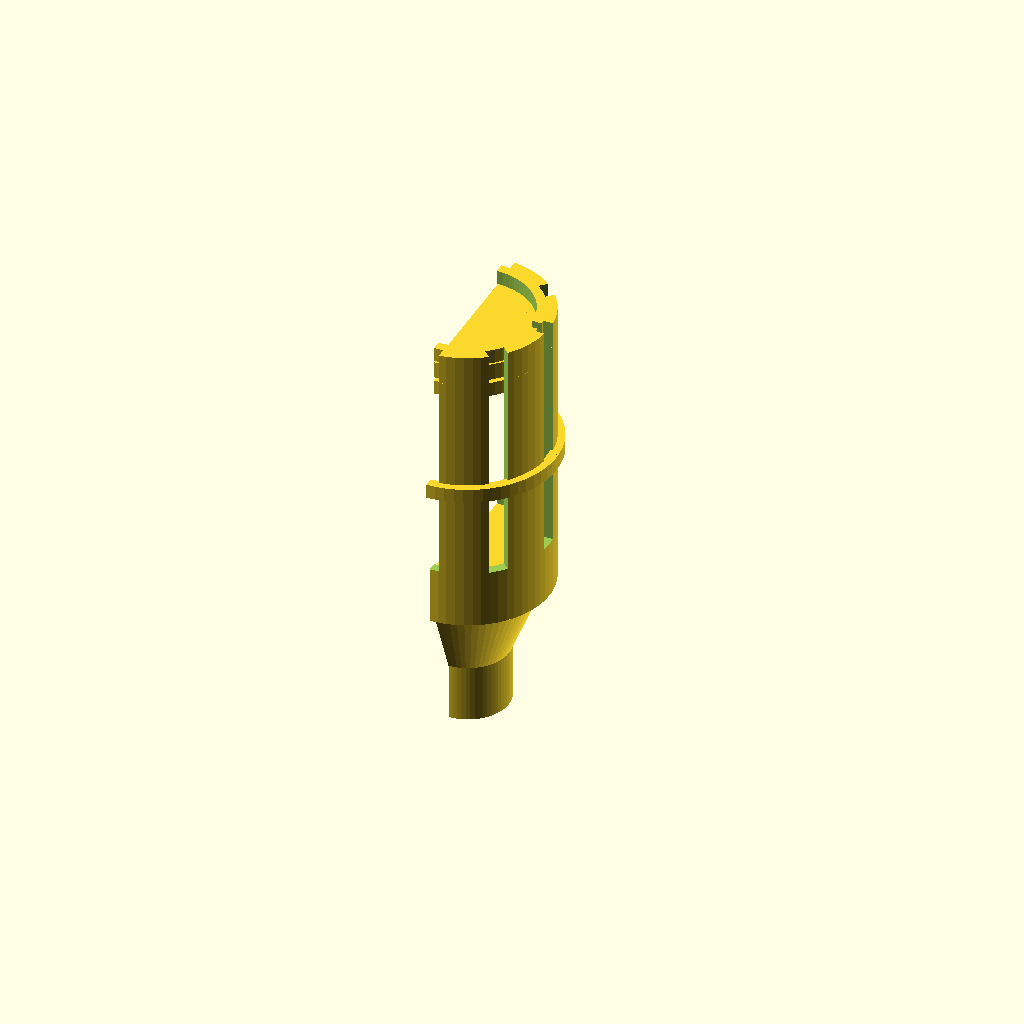
Cell 1: the model at its default parameters.
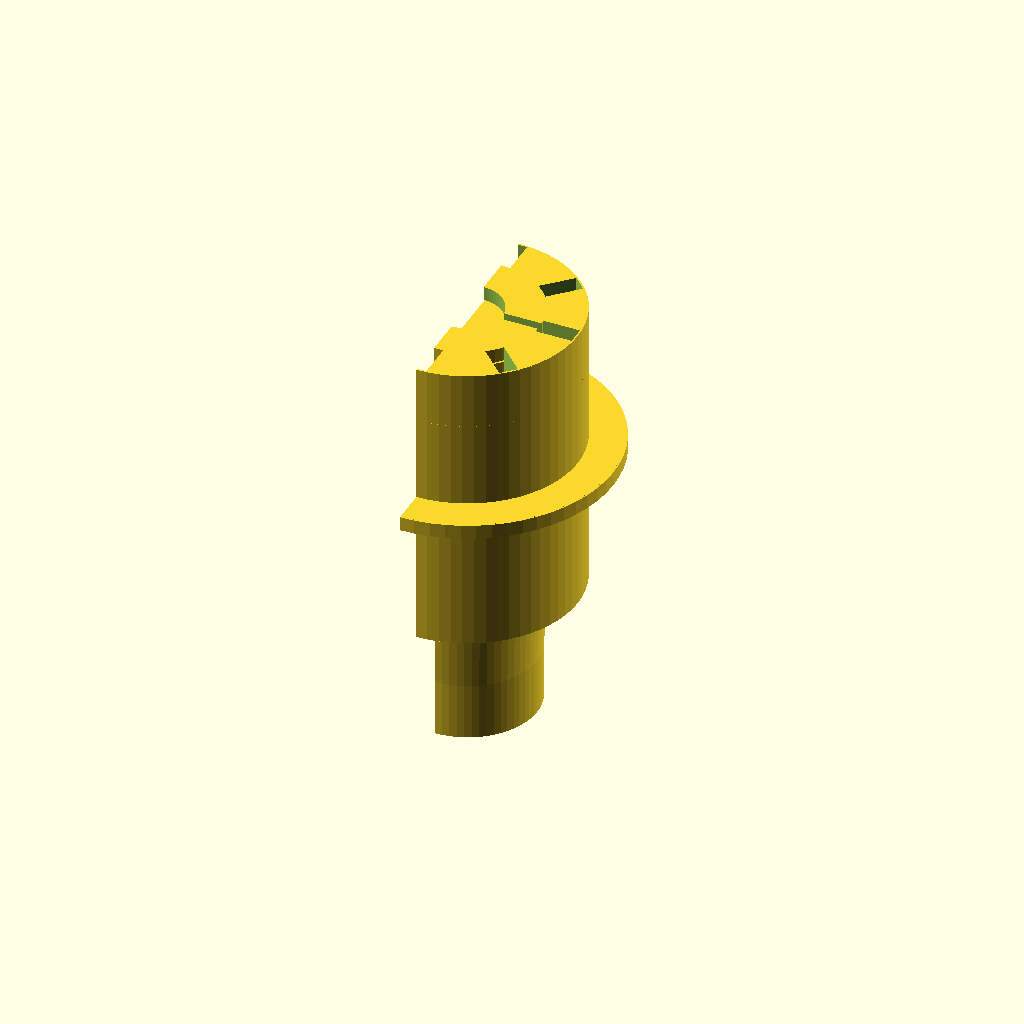
Cell 2: wallThickness = 16 (everything else at default).
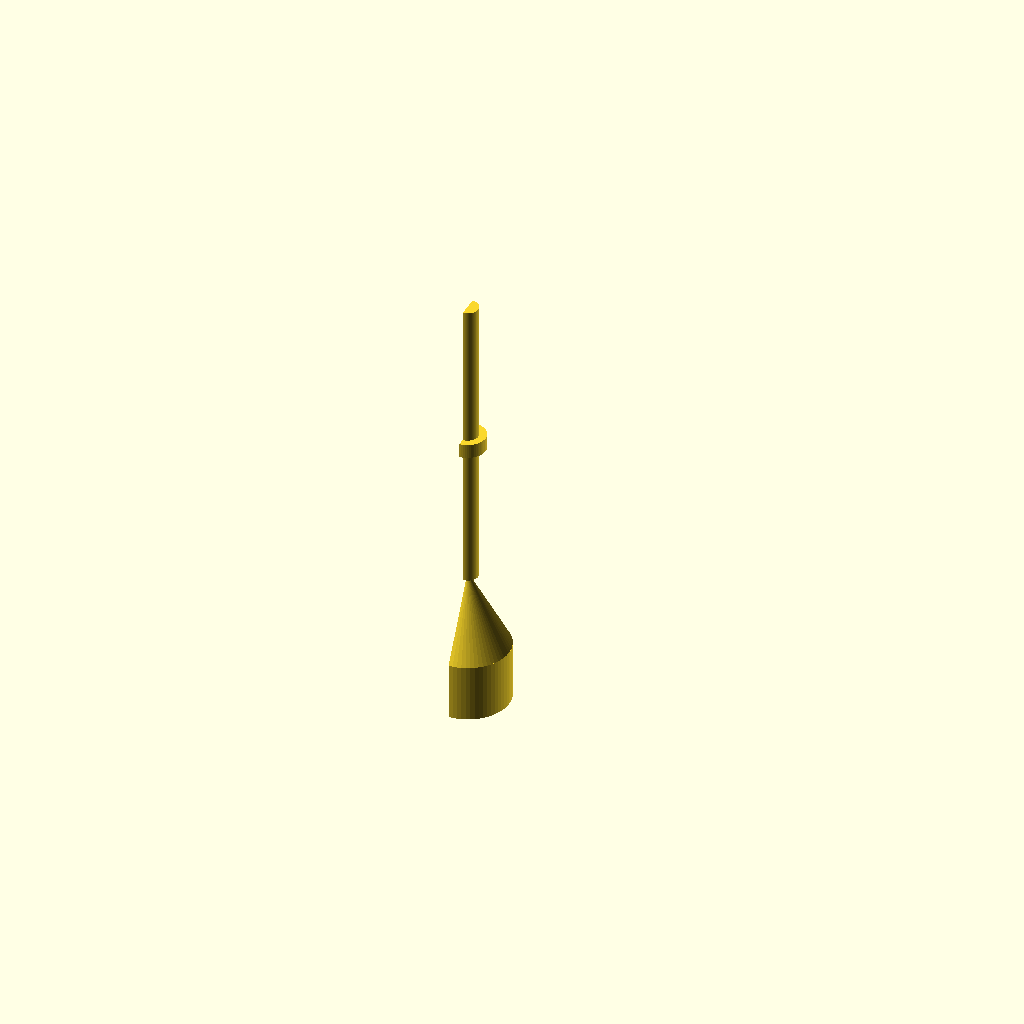
Cell 3: the same model with lensDiameter = 1.
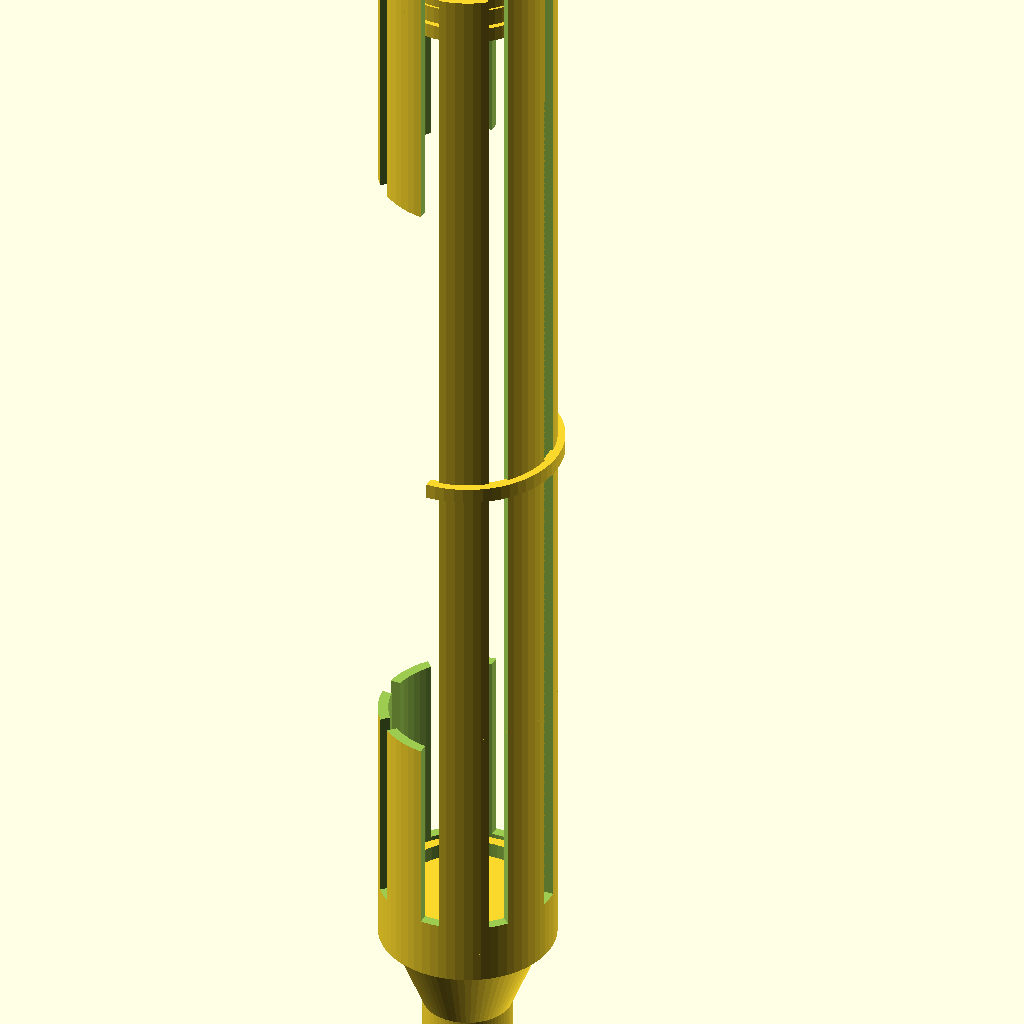
Cell 4: mainTubeLength = 457 (everything else at default).
All cells are drawn from one camera (rotation 55°, 0°, 25°, orthographic, colour scheme Cornfield), so only the parameter changes between them.
The OpenSCAD source (Presentation/14_LightSaber.scad):
// MakerBot Thingiverse Customizer template 
// with build chamber limiter, 
// Replicator model selection, 
// and cross section option.  
// 
// by Les Hall
// 
// started 3-19-2014
// All dimensions are in millimeters.  
// This template works in Customizer.  
// 



/* [General] */

// MakerBot Replicator Model
buildVolume = 3; // [0:Replicator 2X, 1:Replicator 2, 2:Replicator Z18, 3:Replicator Mini, 4:Replicator]

// Make whole thing or half thing
crossSection = 1; // [0:whole thing, 1: positive x half, 2:negative x half, 3:positive y half, 4:negative y half, 5:positive z half, 6:negative z half]

// Thickness (mm)
wallThickness = 4; // [1:16]

// Round shape smoothness
detail = 64; // [3:128]

// Select a part
part = 0; // [0:Full Assembly, 1:Retainer Ring, 2:Main Tube, 3:Adapter, 4:Lens, 5:Tensioner]


/* [Details] */

// Lens Diameter
lensDiameter = 61; // [1:100]

// Light Source Diameter
lightSourceDiameter = 21; // [1:100]

// Light Source Preset
source = 4; // [0:Light Source Diameter, 1:21 mm, 2:23 mm, 3:25 mm, 4:MagLite Mag-Tac]

// Main Tube Length
mainTubeLength = 125; // [50:457]

// Retainer Length
retainerLength = 6; // [1:24]

// Coupling Length
couplingLength = 24; // [1:64]

// Funnel Length
adapterLength = 32; // [1:100]

// Slot Count
slotCount = 8; // [0:16]

// Tensioner Aggressiveness
tensionerTightness = 1; // [0:7];




/* [Strangeness] */

// adjust source diameter to preset
lightSourceArray = [lightSourceDiameter, 21, 23, 25, 26.67];
sourceDiameter = lightSourceArray[source];

// size of build volume in millimeters
buildSize = [
	[246, 152, 155], 
	[285, 153, 155], 
	[305, 305, 457], 
	[100, 100, 125],
	[252, 199, 150], 
];

// select the build volume by model
MakerBotSize = buildSize[buildVolume];

// determine offset and size of cross section eraser
xs = MakerBotSize[0];
ys = MakerBotSize[1];
zs = MakerBotSize[2];
crossSectionOffsets = [
	[ 0,   0,   0], 
	[-xs,  0,   0], 
	[ xs,  0,   0], 
	[ 0,  -ys,  0], 
	[ 0,   ys,  0], 
	[ 0,   0, -zs], 
	[ 0,   0,  zs]
];
crossSectionOffset = crossSectionOffsets[crossSection];
crossSectionSize = 2 * MakerBotSize;

// set lens zoom
lensZoom = lensDiameter/100;

// set level of detail for round shapes
$fn = detail;


module retainer()
	difference()
	{
		cylinder(r = lensDiameter/2, h = retainerLength, center = true);
		cylinder(r = lensDiameter/2 - wallThickness, h = retainerLength+2, center = true);
		translate([0, 0, couplingLength])
		translate([lensDiameter/4, 0, 0])
		rotate(90, [0, 0, 1])
			cube([lensDiameter/16, lensDiameter, MakerBotSize[2]], 
				center = true);
	}

module mainTube()
	difference()
	{
		cylinder(r = lensDiameter/2 + wallThickness, 
			h = mainTubeLength, center = true);
		cylinder(r = lensDiameter/2, 
			h = mainTubeLength+2, center = true);
		for (slot = [0:slotCount])
			rotate(slot*360/slotCount, [0, 0, 1])
			translate([0, 0, couplingLength])
			translate([lensDiameter/4, 0, 0])
			rotate(90, [0, 0, 1])
				cube([lensDiameter/slotCount, lensDiameter, mainTubeLength], 
				center = true);
	}


module adapter()
	union()
	{
		// main tube insertion
		translate([0, 0, retainerLength/2 + adapterLength/2])
		{
			difference()
			{
				cylinder(r = lensDiameter/2, 
					h = retainerLength, center = true);
				cylinder(r = lensDiameter/2 - wallThickness, 
					h = retainerLength + 2, center = true);
			}
		}

		// adapting cone
		translate([0, 0, 0])
		{
			difference()
			{
				cylinder(r1 = sourceDiameter/2 + wallThickness, 
					r2 = lensDiameter/2, 
					h = adapterLength, center = true);
				cylinder(r1 = sourceDiameter/2, 
					r2 = lensDiameter/2 - wallThickness, 
					h = adapterLength + 2, center = true);
			}
		}

		// light source adapter
		translate([0, 0, -couplingLength/2 - adapterLength/2])
		{
			difference()
			{
				cylinder(r = sourceDiameter/2 + wallThickness, 
					h = couplingLength, center = true);
				cylinder(r = sourceDiameter/2, 
					h = couplingLength+2, center = true);
			}
		}
	}


module lens()
	scale(lensZoom)
	intersection()
	{
		translate([0, 0, MakerBotSize[2]/4])
			cylinder(r = 50, 
				h = MakerBotSize[2]/2, center = true);
		translate([0, 0, -75])
			sphere(r = 100);
	}


module tensioner()
	difference()
	{
		cylinder(r = lensDiameter/2 + 2*wallThickness - tensionerTightness, 
			h = retainerLength, center = true);
		cylinder(r = lensDiameter/2 + wallThickness - tensionerTightness, 
			h = retainerLength+2, center = true);
	}

module fullAssembly()
	union()
	{
		translate([0, 0, 0])
			mainTube();
		translate([0, 0, mainTubeLength/2 - retainerLength/2])
			retainer();
		translate([0, 0, mainTubeLength/2 - retainerLength/2 - 
			6*lensZoom])
		rotate(180, [0, 1, 0])
			lens();
		translate([0, 0, mainTubeLength/2 - retainerLength - 
			20*lensZoom])
			retainer();
		tensioner();
		translate([0, 0, -mainTubeLength/2 - adapterLength/2 + 
			retainerLength + 48*lensZoom])
			retainer();
		translate([0, 0, -mainTubeLength/2 - 
			adapterLength/2 + retainerLength/2 + 
			48*lensZoom])
		rotate(180, [0, 1, 0])
			lens();
		translate([0, 0, -mainTubeLength/2 - 
			adapterLength/2])
			adapter();
	}





// make it!
difference()
{
	// use intersection to ensure evertything fits in build chamber
	intersection()
	{
		// Select part(s) to generate
		union()
		{
			if(part == 0) // Full Assembly
			{
				fullAssembly();
			}
			if(part == 1) // Retainer Ring
			{
				retainer();
			}
			if(part == 2) // Main Tube
			{
				mainTube();
			}
			if(part == 3) // Adapter
			{
				adapter();
			}
			if(part == 4) // Lens
			{
				lens();
			}
			if(part == 5) // Tensioner
			{
				tensioner();
			}
		}
		// build chamber size limiter
		if(part > 0)
			cube(MakerBotSize, center = true);
	}
	// cross-section option
	if (crossSection > 0)
		translate(crossSectionOffset)
			cube(crossSectionSize, center = true);
}
Customizer parameters (derived from the source; name, type, default, range or options):
buildVolume: number, default 3, options 0, 1, 2, 3, 4
crossSection: number, default 1, options 0, 1, 2, 3, 4, 5, 6
wallThickness: number, default 4, range 1 to 16
detail: number, default 64, range 3 to 128
part: number, default 0, options 0, 1, 2, 3, 4, 5
lensDiameter: number, default 61, range 1 to 100
lightSourceDiameter: number, default 21, range 1 to 100
source: number, default 4, options 0, 1, 2, 3, 4
mainTubeLength: number, default 125, range 50 to 457
retainerLength: number, default 6, range 1 to 24
couplingLength: number, default 24, range 1 to 64
adapterLength: number, default 32, range 1 to 100
slotCount: number, default 8, range 0 to 16
tensionerTightness: number, default 1, range 0 to 7
